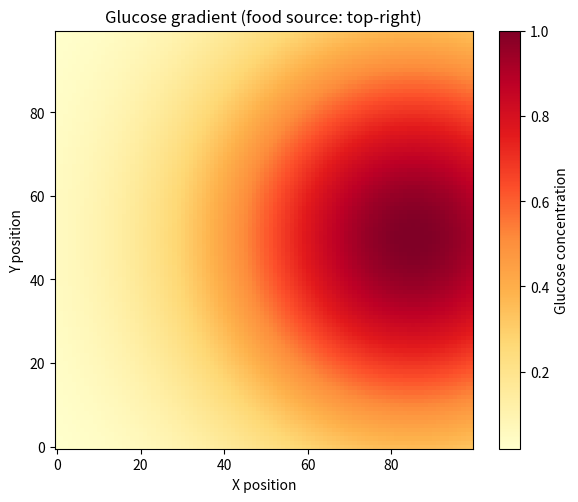
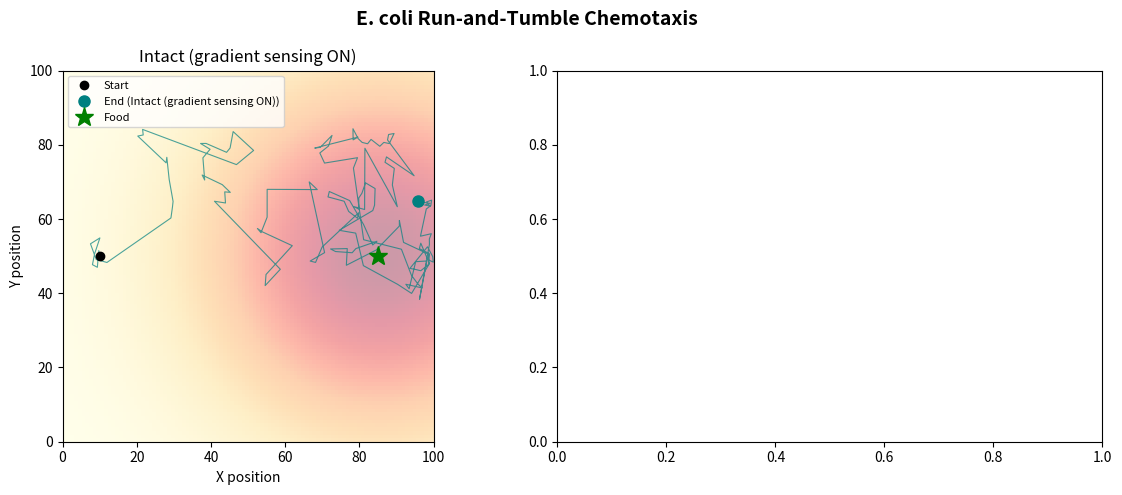
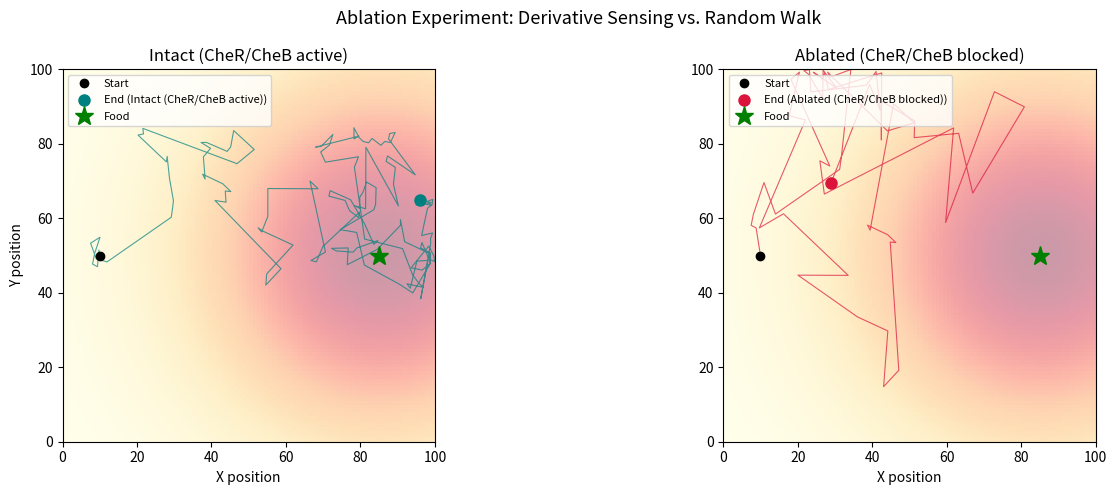
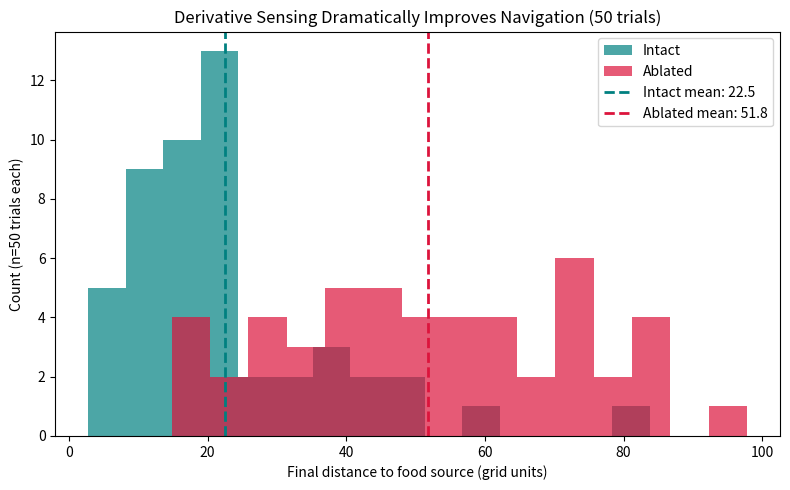
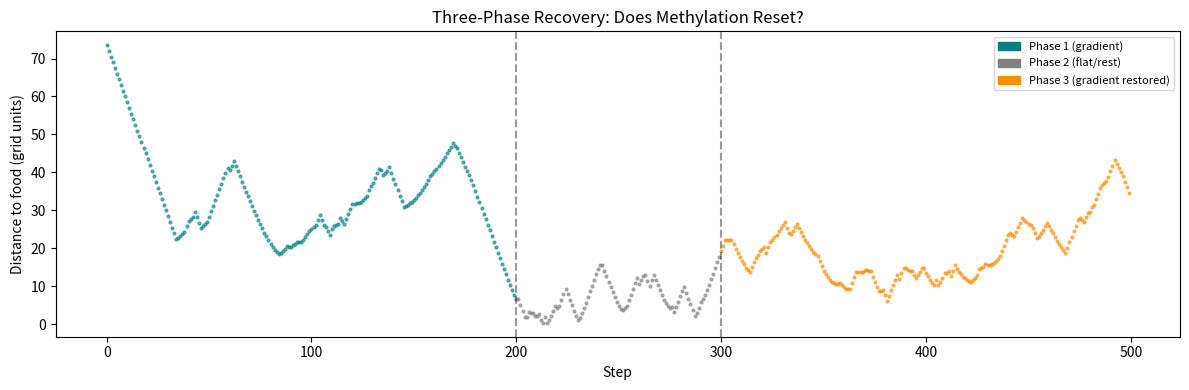

Here is the Python script that generated these plots, in order:
# Install and import
# (numpy and matplotlib are pre-installed on Colab)
import numpy as np
import matplotlib.pyplot as plt
import matplotlib.patches as mpatches
import random
from dataclasses import dataclass, field
from typing import List, Tuple

np.random.seed(42)
print('Imports OK')

def make_gradient(size: int = 100, peak_x: int = 90, peak_y: int = 50,
                  sigma: float = 30.0) -> np.ndarray:
    """Create a 2D Gaussian glucose concentration field.
    
    Args:
        size: Grid dimension (size x size)
        peak_x, peak_y: Position of the food source
        sigma: Spatial spread of the gradient
    
    Returns:
        2D numpy array of concentration values in [0, 1]
    """
    y, x = np.mgrid[0:size, 0:size]
    g = np.exp(-((x - peak_x)**2 + (y - peak_y)**2) / (2 * sigma**2))
    return g

GRID = make_gradient(size=100, peak_x=85, peak_y=50, sigma=35)

# Visualize the gradient
plt.figure(figsize=(6, 5))
plt.imshow(GRID, origin='lower', cmap='YlOrRd')
plt.colorbar(label='Glucose concentration')
plt.title('Glucose gradient (food source: top-right)')
plt.xlabel('X position')
plt.ylabel('Y position')
plt.tight_layout()
plt.show()

@dataclass
class Bacterium:
    """E. coli chemotaxis agent with methylation-based derivative sensing."""
    x: float
    y: float
    angle: float = 0.0          # direction in radians
    methylation_level: float = 0.1  # CheR/CheB methylation baseline
    tau: float = 5.0            # methylation time constant (steps)
    speed: float = 1.5          # run speed (grid units per step)
    gradient_sensing: bool = True  # set False to ablate derivative sensing
    trajectory: List[Tuple[float, float]] = field(default_factory=list)
    
    def sense(self, grid: np.ndarray) -> float:
        """Read glucose concentration at current position."""
        xi = int(np.clip(self.x, 0, grid.shape[1] - 1))
        yi = int(np.clip(self.y, 0, grid.shape[0] - 1))
        return float(grid[yi, xi])
    
    def adapt(self, current_conc: float) -> None:
        """Update methylation level toward current concentration (CheR/CheB dynamics).
        
        This implements the temporal comparator: methylation_level represents
        the recent history, current_conc is now. The difference is the derivative.
        """
        # Exponential moving average — the methylation write register
        alpha = 1.0 / self.tau
        self.methylation_level += alpha * (current_conc - self.methylation_level)
    
    def tumble_probability(self, current_conc: float) -> float:
        """Compute probability of tumbling this step.
        
        If gradient_sensing is disabled, use fixed tumble rate (0.1).
        """
        if not self.gradient_sensing:
            return 0.1  # random walk
        
        # Derivative: is it getting better?
        derivative = current_conc - self.methylation_level
        # High derivative (improving) -> low tumble probability
        # Low or negative derivative (not improving) -> high tumble probability
        p_base = 0.3
        p_tumble = p_base - 2.5 * derivative
        return float(np.clip(p_tumble, 0.02, 0.8))
    
    def step(self, grid: np.ndarray) -> None:
        """Execute one run-or-tumble step."""
        self.trajectory.append((self.x, self.y))
        conc = self.sense(grid)
        p_tumble = self.tumble_probability(conc)
        
        if random.random() < p_tumble:
            # Tumble: pick new random direction
            self.angle = random.uniform(0, 2 * np.pi)
        
        # Run: move in current direction
        new_x = self.x + self.speed * np.cos(self.angle)
        new_y = self.y + self.speed * np.sin(self.angle)
        
        # Bounce off walls
        if 0 <= new_x < grid.shape[1] and 0 <= new_y < grid.shape[0]:
            self.x, self.y = new_x, new_y
        else:
            self.angle = random.uniform(0, 2 * np.pi)  # reflect
        
        # Adapt methylation
        self.adapt(conc)

print('Bacterium class defined.')

N_STEPS = 500
START_X, START_Y = 10, 50  # starting position (left center)
FOOD_X, FOOD_Y = 85, 50    # food source position

def run_simulation(gradient_sensing: bool, n_steps: int = N_STEPS,
                   seed: int = 42) -> Bacterium:
    """Run a single bacterium simulation."""
    random.seed(seed)
    np.random.seed(seed)
    b = Bacterium(x=START_X, y=START_Y,
                  angle=random.uniform(0, 2*np.pi),
                  gradient_sensing=gradient_sensing)
    for _ in range(n_steps):
        b.step(GRID)
    return b

# Run intact bacterium
intact = run_simulation(gradient_sensing=True)
print(f'Intact bacterium final position: ({intact.x:.1f}, {intact.y:.1f})')
print(f'Distance to food: {np.sqrt((intact.x-FOOD_X)**2 + (intact.y-FOOD_Y)**2):.1f} grid units')

def plot_trajectory(bacterium: Bacterium, ax: plt.Axes, color: str,
                    label: str) -> None:
    """Plot a bacterium trajectory on a gradient background."""
    ax.imshow(GRID, origin='lower', cmap='YlOrRd', alpha=0.4,
              extent=[0, 100, 0, 100])
    traj = np.array(bacterium.trajectory)
    ax.plot(traj[:, 0], traj[:, 1], color=color, alpha=0.7, linewidth=0.8)
    ax.plot(traj[0, 0], traj[0, 1], 'ko', markersize=6, label='Start')
    ax.plot(bacterium.x, bacterium.y, 'o', color=color, markersize=8,
            label=f'End ({label})')
    ax.plot(FOOD_X, FOOD_Y, 'g*', markersize=14, label='Food')
    ax.set_xlim(0, 100)
    ax.set_ylim(0, 100)
    ax.set_title(label)
    ax.legend(loc='upper left', fontsize=8)

fig, (ax1, ax2) = plt.subplots(1, 2, figsize=(12, 5))
plot_trajectory(intact, ax1, color='teal', label='Intact (gradient sensing ON)')
ax1.set_xlabel('X position')
ax1.set_ylabel('Y position')
plt.suptitle('E. coli Run-and-Tumble Chemotaxis', fontsize=14, fontweight='bold')
plt.tight_layout()
plt.savefig('ch01_intact_trajectory.png', dpi=150, bbox_inches='tight')
plt.show()
print('Saved: ch01_intact_trajectory.png')

# Run ablated bacterium (same seed for fair comparison)
ablated = run_simulation(gradient_sensing=False, seed=42)

fig, (ax1, ax2) = plt.subplots(1, 2, figsize=(14, 5))
plot_trajectory(intact, ax1, color='teal', label='Intact (CheR/CheB active)')
ax1.set_xlabel('X position')
ax1.set_ylabel('Y position')

plot_trajectory(ablated, ax2, color='crimson', label='Ablated (CheR/CheB blocked)')
ax2.set_xlabel('X position')

plt.suptitle('Ablation Experiment: Derivative Sensing vs. Random Walk', fontsize=13)
plt.tight_layout()
plt.savefig('ch01_ablation.png', dpi=150, bbox_inches='tight')
plt.show()

d_intact = np.sqrt((intact.x - FOOD_X)**2 + (intact.y - FOOD_Y)**2)
d_ablated = np.sqrt((ablated.x - FOOD_X)**2 + (ablated.y - FOOD_Y)**2)
print(f'Intact final distance to food:  {d_intact:.1f}')
print(f'Ablated final distance to food: {d_ablated:.1f}')
print(f'Improvement ratio: {d_ablated / d_intact:.1f}x better for intact')

N_TRIALS = 50

intact_distances = []
ablated_distances = []

for seed in range(N_TRIALS):
    b_intact = run_simulation(gradient_sensing=True, seed=seed)
    b_ablated = run_simulation(gradient_sensing=False, seed=seed)
    intact_distances.append(
        np.sqrt((b_intact.x - FOOD_X)**2 + (b_intact.y - FOOD_Y)**2))
    ablated_distances.append(
        np.sqrt((b_ablated.x - FOOD_X)**2 + (b_ablated.y - FOOD_Y)**2))

fig, ax = plt.subplots(figsize=(8, 5))
ax.hist(intact_distances, bins=15, alpha=0.7, color='teal', label='Intact')
ax.hist(ablated_distances, bins=15, alpha=0.7, color='crimson', label='Ablated')
ax.axvline(np.mean(intact_distances), color='teal', linewidth=2, linestyle='--',
           label=f'Intact mean: {np.mean(intact_distances):.1f}')
ax.axvline(np.mean(ablated_distances), color='crimson', linewidth=2, linestyle='--',
           label=f'Ablated mean: {np.mean(ablated_distances):.1f}')
ax.set_xlabel('Final distance to food source (grid units)')
ax.set_ylabel('Count (n=50 trials each)')
ax.set_title('Derivative Sensing Dramatically Improves Navigation (50 trials)')
ax.legend()
plt.tight_layout()
plt.savefig('ch01_statistics.png', dpi=150, bbox_inches='tight')
plt.show()

print(f'Intact:  mean={np.mean(intact_distances):.1f}, std={np.std(intact_distances):.1f}')
print(f'Ablated: mean={np.mean(ablated_distances):.1f}, std={np.std(ablated_distances):.1f}')

flat_grid = np.zeros_like(GRID) + 0.01  # nearly uniform concentration

def run_three_phase(n_phase1=200, n_rest=100, n_phase2=200, seed=0):
    """Simulate gradient → flat → gradient to test methylation reset."""
    random.seed(seed)
    np.random.seed(seed)
    
    b = Bacterium(x=10, y=50, gradient_sensing=True)
    distances = []
    phase_labels = []
    
    # Phase 1: normal gradient
    for _ in range(n_phase1):
        b.step(GRID)
        distances.append(np.sqrt((b.x - FOOD_X)**2 + (b.y - FOOD_Y)**2))
        phase_labels.append('Phase 1 (gradient)')
    
    # Phase 2: flat environment (rest/reset)
    for _ in range(n_rest):
        b.step(flat_grid)
        distances.append(np.sqrt((b.x - FOOD_X)**2 + (b.y - FOOD_Y)**2))
        phase_labels.append('Phase 2 (flat/rest)')
    
    # Phase 3: gradient restored
    for _ in range(n_phase2):
        b.step(GRID)
        distances.append(np.sqrt((b.x - FOOD_X)**2 + (b.y - FOOD_Y)**2))
        phase_labels.append('Phase 3 (gradient restored)')
    
    return distances, phase_labels

distances, labels = run_three_phase()

fig, ax = plt.subplots(figsize=(12, 4))
colors = {'Phase 1 (gradient)': 'teal',
          'Phase 2 (flat/rest)': 'gray',
          'Phase 3 (gradient restored)': 'darkorange'}
prev_label = None
for i, (d, lbl) in enumerate(zip(distances, labels)):
    ax.scatter(i, d, color=colors[lbl], s=4, alpha=0.6)

ax.axvline(200, color='black', linestyle='--', alpha=0.4, label='Phase boundaries')
ax.axvline(300, color='black', linestyle='--', alpha=0.4)
patches = [mpatches.Patch(color=c, label=l) for l, c in colors.items()]
ax.legend(handles=patches, loc='upper right', fontsize=8)
ax.set_xlabel('Step')
ax.set_ylabel('Distance to food (grid units)')
ax.set_title('Three-Phase Recovery: Does Methylation Reset?')
plt.tight_layout()
plt.savefig('ch01_recovery.png', dpi=150, bbox_inches='tight')
plt.show()
